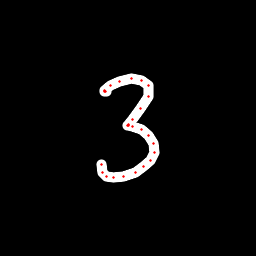

The data file committed next to this chart (first rows):
x, y, hover, eod
106.1, 91.4, 0.0, 0.0
105.2, 91.66, 0.0, 0.0
104.7, 91.34, 0.0, 0.0
105, 90.57, 0.0, 0.0
110.6, 85.97, 0.0, 0.0
119.4, 81.74, 0.0, 0.0
131.2, 78.81, 0.0, 0.0
141.7, 80.45, 0.0, 0.0
148.3, 85.22, 0.0, 0.0
148.3, 96.29, 0.0, 0.0
141, 108.7, 0.0, 0.0
132.6, 119.9, 0.0, 0.0
128.7, 124, 0.0, 0.0
127.1, 125.4, 0.0, 0.0
128.4, 125.7, 0.0, 0.0
132.4, 126.3, 0.0, 0.0
141.9, 129.2, 0.0, 0.0
149, 135.2, 0.0, 0.0
153.8, 143.7, 0.0, 0.0
154.6, 152.4, 0.0, 0.0
150.8, 160.3, 0.0, 0.0
143.8, 166.6, 0.0, 0.0
135.2, 172.2, 0.0, 0.0
123.6, 176.3, 0.0, 0.0
113.2, 177.6, 0.0, 0.0
106.4, 176.1, 0.0, 0.0
102.5, 172.1, 0.0, 0.0
101.9, 164.1, 0.0, 1.0
